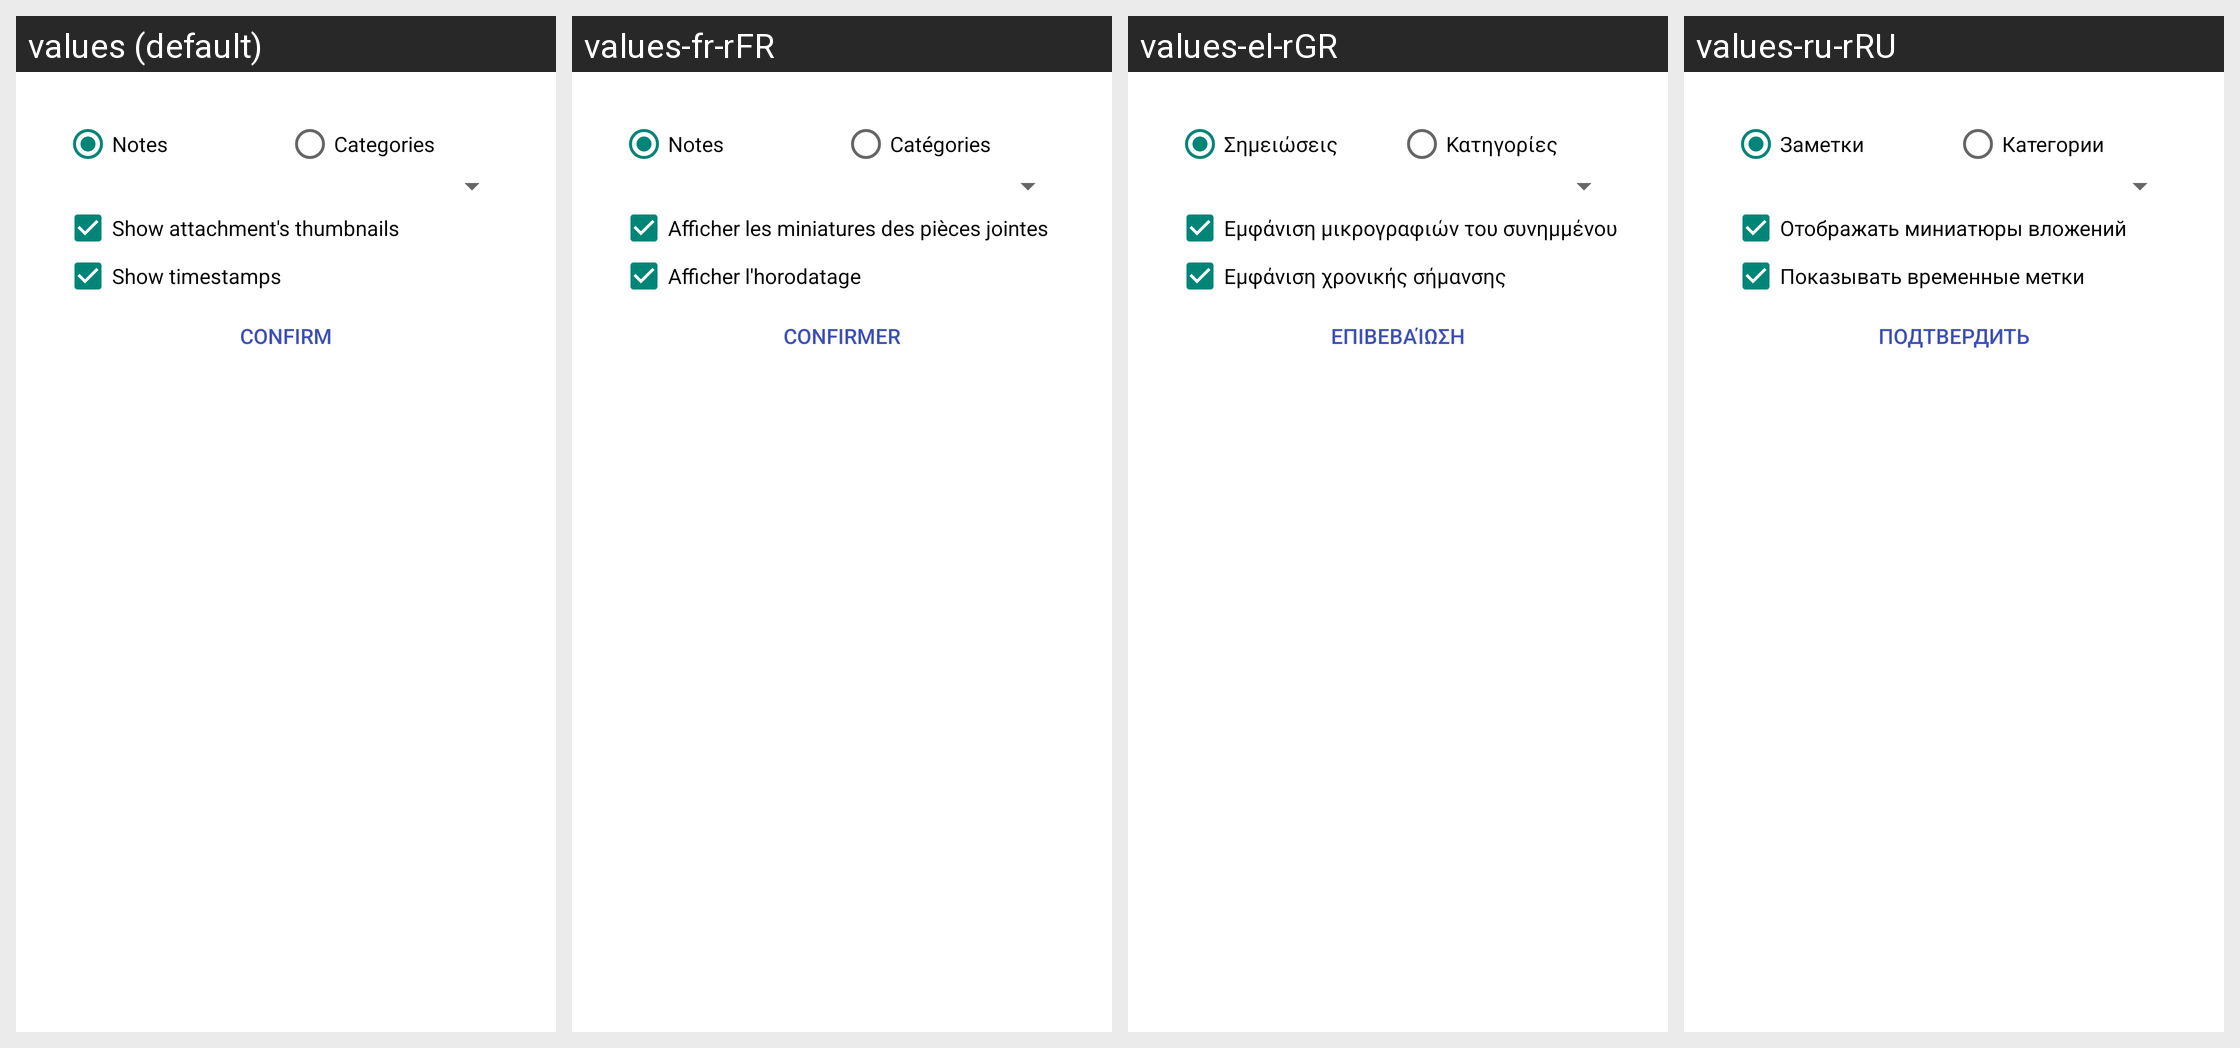

This grid shows one Android layout under several languages. Give, for every string resource on the screen, its name, the default text and each shown locale's text.
Android screen res/layout/activity_widget_configuration.xml rendered under 4 locales, left to right: values (default), values-fr-rFR, values-el-rGR, values-ru-rRU. Device: Nexus 5 (rendered at 1080×1920; each locale shown at half size, 540×960, under a caption strip naming it); theme Theme.AppCompat.Light.Dialog.
Other locales in the repository, not shown: values-ar-rSA, values-ca-rES, values-cs-rCZ, values-de-rDE, values-en-rUS, values-es-rES, values-es-rXA, values-eu-rES, values-fa-rIR, values-gl-rES, values-hi-rIN, values-hr-rHR, values-hu-rHU, values-in-rID, values-it-rIT, values-iw-rIL, values-ja-rJP, values-km-rKH, values-lo-rLA, values-lv-rLV, values-nl-rNL, values-pl-rPL, values-pt-rBR, values-pt-rPT, values-sk-rSK, values-sl-rSI, values-sr-rSP, values-sv-rSE, values-tr-rTR, values-uk-rUA, values-zh-rCN, values-zh-rTW.
Strings drawn on this screen, with the default value and each locale's value (text and hints the layout hard-codes, and strings that could not be matched under every locale, appear in the picture but are not listed):

title_item_list
  values: Notes
  values-fr-rFR: Notes
  values-el-rGR: Σημειώσεις
  values-ru-rRU: Заметки

categories
  values: Categories
  values-fr-rFR: Catégories
  values-el-rGR: Κατηγορίες
  values-ru-rRU: Категории

show_thumbnails
  values: Show attachment's thumbnails
  values-fr-rFR: Afficher les miniatures des pièces jointes
  values-el-rGR: Εμφάνιση μικρογραφιών του συνημμένου
  values-ru-rRU: Отображать миниатюры вложений

show_timestamps
  values: Show timestamps
  values-fr-rFR: Afficher l'horodatage
  values-el-rGR: Εμφάνιση χρονικής σήμανσης
  values-ru-rRU: Показывать временные метки
